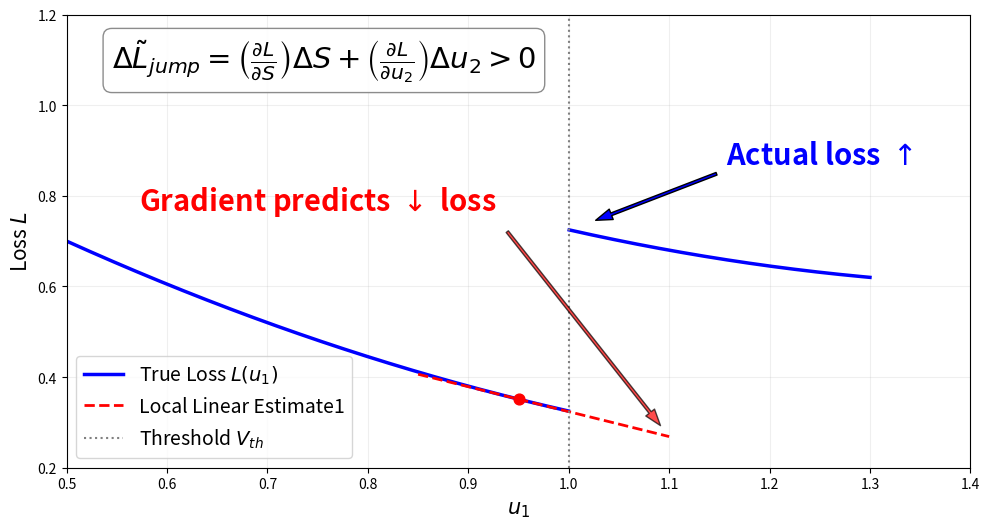

The script that saved this image:
import matplotlib.pyplot as plt
import numpy as np

def main():
    # Parameters
    v_th = 1.0
    epsilon = 0.05
    u1_point = v_th - epsilon
    
    # Define Loss function: u1-dependent part of the loss
    # Below thresh: L = 0.5 * (u1 - 1.5)^2 + 0.2
    # Above thresh: L = 0.5 * (u1 - 1.5)^2 + 0.6  (Jump due to S:0->1 and u2:u1->0)
    def true_loss(u):
        l_base = 0.5 * (u - 1.5)**2
        return np.where(u < v_th, l_base + 0.2, l_base + 0.6)

    u = np.linspace(0.5, 1.3, 1000)
    l_vals = true_loss(u)
    
    # Tangent at u1_point (gradient estimate)
    # L'(u) = (u - 1.5)
    slope = (u1_point - 1.5) 
    intercept = true_loss(u1_point) - slope * u1_point
    
    # Extension for dashed line
    u_tangent = np.linspace(u1_point - 0.1, v_th + 0.1, 100)
    l_tangent = slope * u_tangent + intercept
    
    fig, ax = plt.subplots(figsize=(10, 6))
    
    # Plot true loss (solid with break)
    u_below = u[u < v_th]
    l_below = l_vals[u < v_th]
    u_above = u[u >= v_th]
    l_above = l_vals[u >= v_th]
    
    ax.plot(u_below, l_below, color='blue', linewidth=2.5, label='True Loss $L(u_1)$')
    ax.plot(u_above, l_above, color='blue', linewidth=2.5)
    
    # Plot gradient prediction (dashed line)
    ax.plot(u_tangent, l_tangent, color='red', linestyle='--', linewidth=2, label='Local Linear Estimate1')
    
    # Vertical line at threshold
    ax.axvline(v_th, color='gray', linestyle=':', linewidth=1.5, label='Threshold $V_{th}$')
    
    # Annotations
    # Point of update start
    ax.scatter([u1_point], [true_loss(u1_point)], color='red', s=60, zorder=5)
    
    # Arrow for gradient prediction (lower left area, moved for clarity)
    ax.annotate(r'Gradient predicts $\downarrow$ loss', 
                xy=(v_th + 0.1, l_tangent[-1]), xytext=(v_th - 0.25, l_tangent[-1] + 0.5),
                arrowprops=dict(facecolor='red', shrink=0.05, width=2, headwidth=8, alpha=0.7),
                color='red', fontweight='bold', ha='center', fontsize=21)
    
    # Arrow for actual loss jump (upper right area)
    ax.annotate(r'Actual loss $\uparrow$', 
                xy=(v_th + 0.02, true_loss(v_th + 0.01) + 0.02), xytext=(v_th + 0.25, true_loss(v_th + 0.01) + 0.15),
                arrowprops=dict(facecolor='blue', shrink=0.05, width=2, headwidth=8),
                color='blue', fontweight='bold', ha='center', fontsize=21)
    
    # Inset for the equation (Top Left)
    textstr = r'$\Delta \tilde{L}_{jump} = \left(\frac{\partial L}{\partial S}\right)\Delta S + \left(\frac{\partial L}{\partial u_2}\right)\Delta u_2 > 0$'
    props = dict(boxstyle='round', facecolor='white', alpha=0.9, edgecolor='gray')
    ax.text(0.05, 0.95, textstr, transform=ax.transAxes, fontsize=21,
            verticalalignment='top', bbox=props)
    
    # Titles and Labels
    # ax.set_title('Inconsistent Loss Response', fontsize=16, fontweight='bold', pad=25)
    ax.set_xlabel('$u_1$', fontsize=15)
    ax.set_ylabel('Loss $L$', fontsize=15)
    ax.legend(loc='lower left', fontsize=14, framealpha=0.8)
    ax.grid(True, alpha=0.2)
    
    # Adjust axes limits to make space
    ax.set_xlim(0.5, 1.4)
    ax.set_ylim(0.2, 1.2)
    
    # Caption (Restore and Fix)
    # caption_text = "The gradient points downhill, but the update moves the system uphill.\nThis is the emotional core of the figure."
    plt.figtext(0.5, 0.01, "", wrap=True, horizontalalignment='center', 
                fontsize=11, fontweight='bold', bbox=dict(facecolor='red', alpha=0.05))
    
    plt.tight_layout(rect=[0, 0.05, 1, 0.95]) # Make room for title and caption
    plt.savefig('loss_inconsistency.pdf', format='pdf', bbox_inches='tight')
    print("Graph saved as loss_inconsistency.pdf")

if __name__ == "__main__":
    main()
